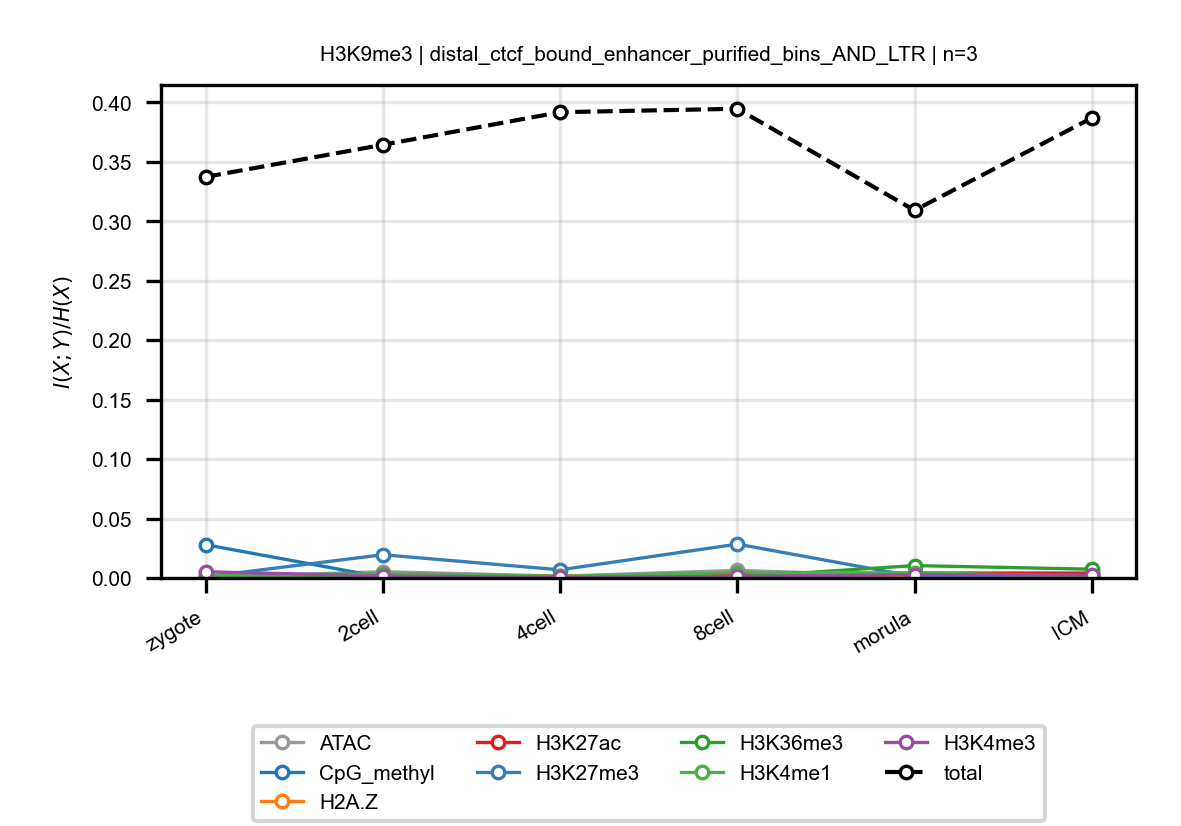

Data behind this chart, as committed beside it:
anchor, target, n_bins, stage, block, normalized_mi
H3K9me3, ATAC, 3, zygote, distal_ctcf_bound_enhancer_purified_bins…, 0.0006725
H3K9me3, ATAC, 3, 2cell, distal_ctcf_bound_enhancer_purified_bins…, 0.005291
H3K9me3, ATAC, 3, 4cell, distal_ctcf_bound_enhancer_purified_bins…, 0.001538
H3K9me3, ATAC, 3, 8cell, distal_ctcf_bound_enhancer_purified_bins…, 0.006372
H3K9me3, ATAC, 3, morula, distal_ctcf_bound_enhancer_purified_bins…, 0.001642
H3K9me3, ATAC, 3, ICM, distal_ctcf_bound_enhancer_purified_bins…, 0.002443
H3K9me3, CpG_methyl, 3, zygote, distal_ctcf_bound_enhancer_purified_bins…, 0.02799
H3K9me3, CpG_methyl, 3, 2cell, distal_ctcf_bound_enhancer_purified_bins…, 0.0005697
H3K9me3, CpG_methyl, 3, 4cell, distal_ctcf_bound_enhancer_purified_bins…, 0.0001969
H3K9me3, CpG_methyl, 3, 8cell, distal_ctcf_bound_enhancer_purified_bins…, 0.0005846
H3K9me3, CpG_methyl, 3, morula, distal_ctcf_bound_enhancer_purified_bins…, 0.002566
H3K9me3, CpG_methyl, 3, ICM, distal_ctcf_bound_enhancer_purified_bins…, 0.0007456
H3K9me3, H2A.Z, 3, zygote, distal_ctcf_bound_enhancer_purified_bins…, 0.0003857
H3K9me3, H2A.Z, 3, 2cell, distal_ctcf_bound_enhancer_purified_bins…, 0.0004202
H3K9me3, H2A.Z, 3, 4cell, distal_ctcf_bound_enhancer_purified_bins…, 0.00192
H3K9me3, H2A.Z, 3, 8cell, distal_ctcf_bound_enhancer_purified_bins…, 0.0001796
H3K9me3, H2A.Z, 3, morula, distal_ctcf_bound_enhancer_purified_bins…, 0.00141
H3K9me3, H2A.Z, 3, ICM, distal_ctcf_bound_enhancer_purified_bins…, 0.0006056
H3K9me3, H3K27ac, 3, zygote, distal_ctcf_bound_enhancer_purified_bins…, 0.0006533
H3K9me3, H3K27ac, 3, 2cell, distal_ctcf_bound_enhancer_purified_bins…, 0.003112
H3K9me3, H3K27ac, 3, 4cell, distal_ctcf_bound_enhancer_purified_bins…, 0.0003624
H3K9me3, H3K27ac, 3, 8cell, distal_ctcf_bound_enhancer_purified_bins…, 0.002655
H3K9me3, H3K27ac, 3, morula, distal_ctcf_bound_enhancer_purified_bins…, 0.004162
H3K9me3, H3K27ac, 3, ICM, distal_ctcf_bound_enhancer_purified_bins…, 0.004126
H3K9me3, H3K27me3, 3, zygote, distal_ctcf_bound_enhancer_purified_bins…, 0.001028
H3K9me3, H3K27me3, 3, 2cell, distal_ctcf_bound_enhancer_purified_bins…, 0.01954
H3K9me3, H3K27me3, 3, 4cell, distal_ctcf_bound_enhancer_purified_bins…, 0.006839
H3K9me3, H3K27me3, 3, 8cell, distal_ctcf_bound_enhancer_purified_bins…, 0.02847
H3K9me3, H3K27me3, 3, morula, distal_ctcf_bound_enhancer_purified_bins…, 0.001266
H3K9me3, H3K27me3, 3, ICM, distal_ctcf_bound_enhancer_purified_bins…, 0.001269
H3K9me3, H3K36me3, 3, zygote, distal_ctcf_bound_enhancer_purified_bins…, 0.001466
H3K9me3, H3K36me3, 3, 2cell, distal_ctcf_bound_enhancer_purified_bins…, 0.001118
H3K9me3, H3K36me3, 3, 4cell, distal_ctcf_bound_enhancer_purified_bins…, 0.001365
H3K9me3, H3K36me3, 3, 8cell, distal_ctcf_bound_enhancer_purified_bins…, 0.0008013
H3K9me3, H3K36me3, 3, morula, distal_ctcf_bound_enhancer_purified_bins…, 0.01041
H3K9me3, H3K36me3, 3, ICM, distal_ctcf_bound_enhancer_purified_bins…, 0.00736
H3K9me3, H3K4me1, 3, zygote, distal_ctcf_bound_enhancer_purified_bins…, 0.001565
H3K9me3, H3K4me1, 3, 2cell, distal_ctcf_bound_enhancer_purified_bins…, 0.003724
H3K9me3, H3K4me1, 3, 4cell, distal_ctcf_bound_enhancer_purified_bins…, 0.001351
H3K9me3, H3K4me1, 3, 8cell, distal_ctcf_bound_enhancer_purified_bins…, 0.004592
H3K9me3, H3K4me1, 3, morula, distal_ctcf_bound_enhancer_purified_bins…, 0.00423
H3K9me3, H3K4me1, 3, ICM, distal_ctcf_bound_enhancer_purified_bins…, 0.001538
H3K9me3, H3K4me3, 3, zygote, distal_ctcf_bound_enhancer_purified_bins…, 0.005207
H3K9me3, H3K4me3, 3, 2cell, distal_ctcf_bound_enhancer_purified_bins…, 0.001705
H3K9me3, H3K4me3, 3, 4cell, distal_ctcf_bound_enhancer_purified_bins…, 0.0005361
H3K9me3, H3K4me3, 3, 8cell, distal_ctcf_bound_enhancer_purified_bins…, 0.001279
H3K9me3, H3K4me3, 3, morula, distal_ctcf_bound_enhancer_purified_bins…, 0.00268
H3K9me3, H3K4me3, 3, ICM, distal_ctcf_bound_enhancer_purified_bins…, 0.002374
H3K9me3, total, 3, zygote, distal_ctcf_bound_enhancer_purified_bins…, 0.3374
H3K9me3, total, 3, 2cell, distal_ctcf_bound_enhancer_purified_bins…, 0.3644
H3K9me3, total, 3, 4cell, distal_ctcf_bound_enhancer_purified_bins…, 0.3918
H3K9me3, total, 3, 8cell, distal_ctcf_bound_enhancer_purified_bins…, 0.3947
H3K9me3, total, 3, morula, distal_ctcf_bound_enhancer_purified_bins…, 0.3092
H3K9me3, total, 3, ICM, distal_ctcf_bound_enhancer_purified_bins…, 0.3869
